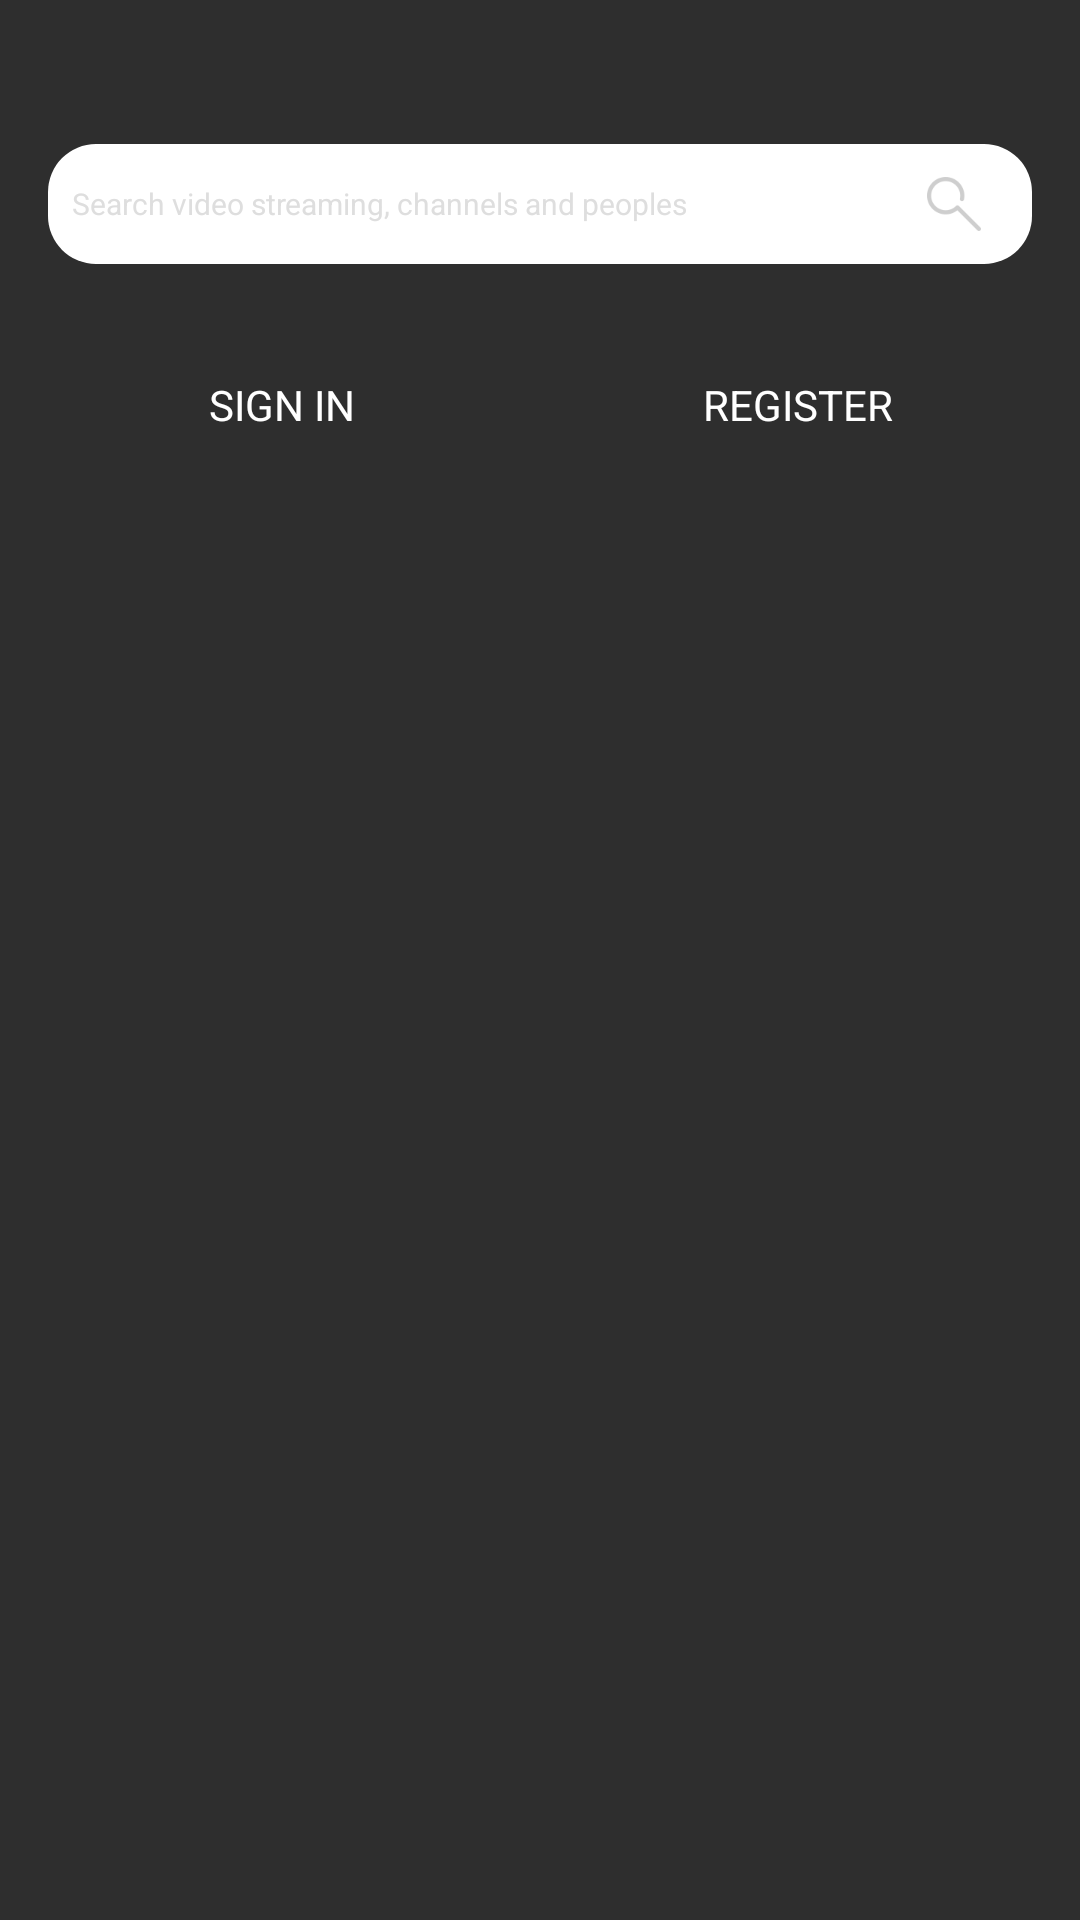

Here is an Android app screen rendered from its layout file. Give the layout XML and the strings, colors and styles it references.
<!-- AndroidManifest.xml: application theme AppTheme -->
<!-- res/layout/view_slide_menu_header.xml -->
<?xml version="1.0" encoding="utf-8"?>
<LinearLayout xmlns:android="http://schemas.android.com/apk/res/android"
    android:layout_width="match_parent"
    android:layout_height="220dp"
    android:background="@color/color_dark_gray"
    android:orientation="vertical">

    <ImageView
        android:layout_width="wrap_content"
        android:layout_height="wrap_content"
        android:layout_gravity="center"
        android:layout_margin="16dp"
        android:scaleType="fitCenter"
        android:src="@drawable/logo_small" />

    <TextView
        android:id="@+id/view_slide_menu_search"
        style="@style/StyleTextGray10SP"
        android:layout_width="match_parent"
        android:layout_height="40dp"
        android:layout_margin="16dp"
        android:background="@drawable/shape_app_search_background"
        android:drawableRight="@drawable/icon_search"
        android:ellipsize="end"
        android:gravity="center_vertical"
        android:singleLine="true"
        android:text="Search video streaming, channels and peoples" />

    <View
        android:layout_width="match_parent"
        android:layout_height="1dp"
        android:background="@drawable/line" />

    <LinearLayout
        android:layout_width="match_parent"
        android:layout_height="60dp"
        android:orientation="horizontal"
        android:padding="8dp">

        <TextView
            android:id="@+id/view_slide_menu_signin"
            style="@style/StyleTextWhite14SP"
            android:layout_width="match_parent"
            android:layout_height="match_parent"
            android:layout_weight="1"
            android:gravity="center"
            android:text="SIGN IN" />

        <TextView
            android:id="@+id/view_slide_menu_register"
            style="@style/StyleTextWhite14SP"
            android:layout_width="match_parent"
            android:layout_height="match_parent"
            android:layout_weight="1"
            android:gravity="center"
            android:text="REGISTER" />
    </LinearLayout>

    <View
        android:layout_width="match_parent"
        android:layout_height="1dp"
        android:background="@drawable/line" />
</LinearLayout>
<!-- resources referenced by this layout -->
<resources>
  <color name="color_dark_gray">#2e2e2e</color>
  <!-- drawable icon_search: png bitmap (drawable-xxxhdpi, 1881 bytes) -->
  <!-- drawable shape_app_search_background (drawable) -->
  <?xml version="1.0" encoding="utf-8"?>
  <shape xmlns:android="http://schemas.android.com/apk/res/android">
      <corners android:radius="16dp" />
      <solid android:color="@color/color_white" />
      <padding
          android:bottom="8dp"
          android:left="8dp"
          android:right="8dp"
          android:top="8dp" />
  </shape>
  <style name="StyleTextGray10SP">
          <item name="android:textColor">@color/color_gray</item>
          <item name="android:textSize">10sp</item>
          <item name="android:textColorHint">@color/color_gray</item>
      </style>
  <style name="StyleTextWhite14SP">
          <item name="android:textColor">@color/color_white</item>
          <item name="android:textSize">14sp</item>
          <item name="android:textColorHint">@color/color_gray</item>
      </style>
  <style name="AppTheme" parent="Theme.AppCompat.NoActionBar">
          <item name="colorPrimary">@color/color_dark_blue</item>
          <item name="colorPrimaryDark">@color/color_dark_blue</item>
          <item name="colorAccent">@color/color_yellow_orange</item>
          <item name="android:windowNoTitle">true</item>
          <item name="windowActionBar">false</item>
          <item name="android:windowFullscreen">false</item>
          <item name="android:windowContentOverlay">@null</item>
          <item name="android:fitsSystemWindows">true</item>
      </style>
  <color name="color_white">#FFFFFF</color>
  <color name="color_gray">#DEDEDE</color>
  <color name="color_dark_blue">#0d2c54</color>
  <color name="color_yellow_orange">#ffb400</color>
</resources>
